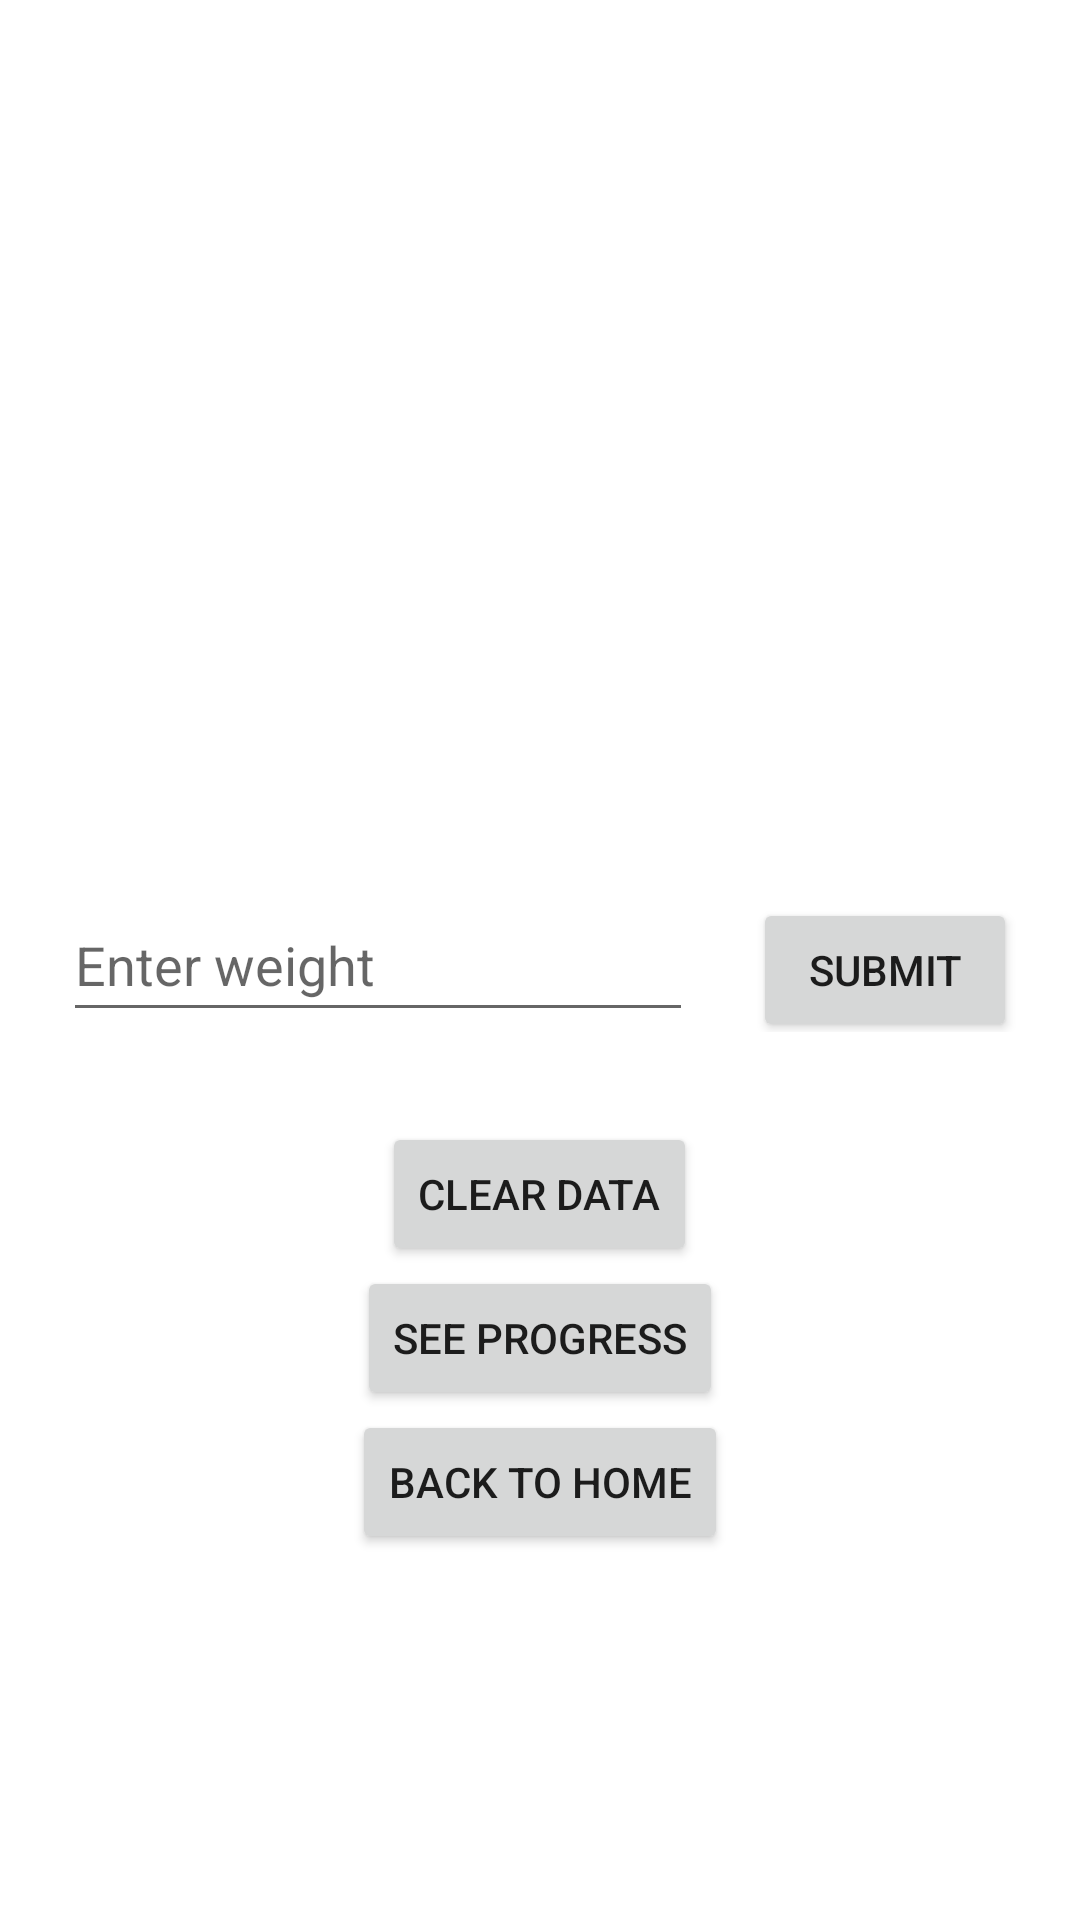

Layout XML and referenced resources for this Android screen:
<!-- AndroidManifest.xml: application theme Theme.WeightLoggingApp -->
<!-- res/layout/add_weight_activity.xml -->
<?xml version="1.0" encoding="utf-8"?>
<RelativeLayout xmlns:android="http://schemas.android.com/apk/res/android"
    android:layout_width="match_parent"
    android:layout_height="match_parent">

    <androidx.appcompat.widget.LinearLayoutCompat
        android:id="@+id/editTxtLinearLayout"
        android:layout_width="wrap_content"
        android:layout_height="wrap_content"
        android:layout_centerInParent="true">

        <EditText
            android:id="@+id/editTextWeight"
            android:layout_width="wrap_content"
            android:layout_height="wrap_content"
            android:layout_centerInParent="true"
            android:ems="10"
            android:hint="Enter weight"
            android:inputType="numberDecimal"
            android:minHeight="48dp" />

        <Button
            android:id="@+id/submitWeightBtn"
            android:layout_width="wrap_content"
            android:layout_height="wrap_content"
            android:layout_centerVertical="true"
            android:layout_marginLeft="20dp"
            android:text="Submit" />
    </androidx.appcompat.widget.LinearLayoutCompat>

    <androidx.appcompat.widget.LinearLayoutCompat
        android:layout_width="wrap_content"
        android:layout_height="wrap_content"
        android:layout_centerHorizontal="true"
        android:orientation="vertical"
        android:layout_below="@+id/editTxtLinearLayout"
        android:backgroundTint="@android:color/holo_green_dark"
        android:layout_marginTop="30dp"
        android:gravity="center_horizontal">
    

    <Button
        android:id="@+id/clearDataBtn"
        android:layout_width="wrap_content"
        android:layout_height="wrap_content"
        android:text="Clear Data" />

    <Button
        android:id="@+id/seeProgressBtn"
        android:layout_width="wrap_content"
        android:layout_height="wrap_content"
        android:text="See Progress" />

    <Button
        android:id="@+id/mainPageBtn"
        android:layout_width="wrap_content"
        android:layout_height="wrap_content"
        android:text="Back to Home" />

    </androidx.appcompat.widget.LinearLayoutCompat>



</RelativeLayout>
<!-- resources referenced by this layout -->
<resources>
  <style name="Theme.WeightLoggingApp" parent="Theme.MaterialComponents.DayNight.DarkActionBar">
          
          <item name="colorPrimary">@color/purple_500</item>
          <item name="colorPrimaryVariant">@color/purple_700</item>
          <item name="colorOnPrimary">@color/white</item>
          
          <item name="colorSecondary">@color/teal_200</item>
          <item name="colorSecondaryVariant">@color/teal_700</item>
          <item name="colorOnSecondary">@color/black</item>
          
          <item name="android:statusBarColor" tools:targetApi="l">?attr/colorPrimaryVariant</item>
          
      </style>
  <!-- not gathered from this repository: default colours our renderer supplied (Android Studio template values) -->
  <color name="purple_500">#FF6200EE</color>
  <color name="purple_700">#FF3700B3</color>
  <color name="teal_200">#FF03DAC5</color>
  <color name="teal_700">#FF018786</color>
  <color name="black">#FF000000</color>
  <color name="white">#FFFFFFFF</color>
</resources>
